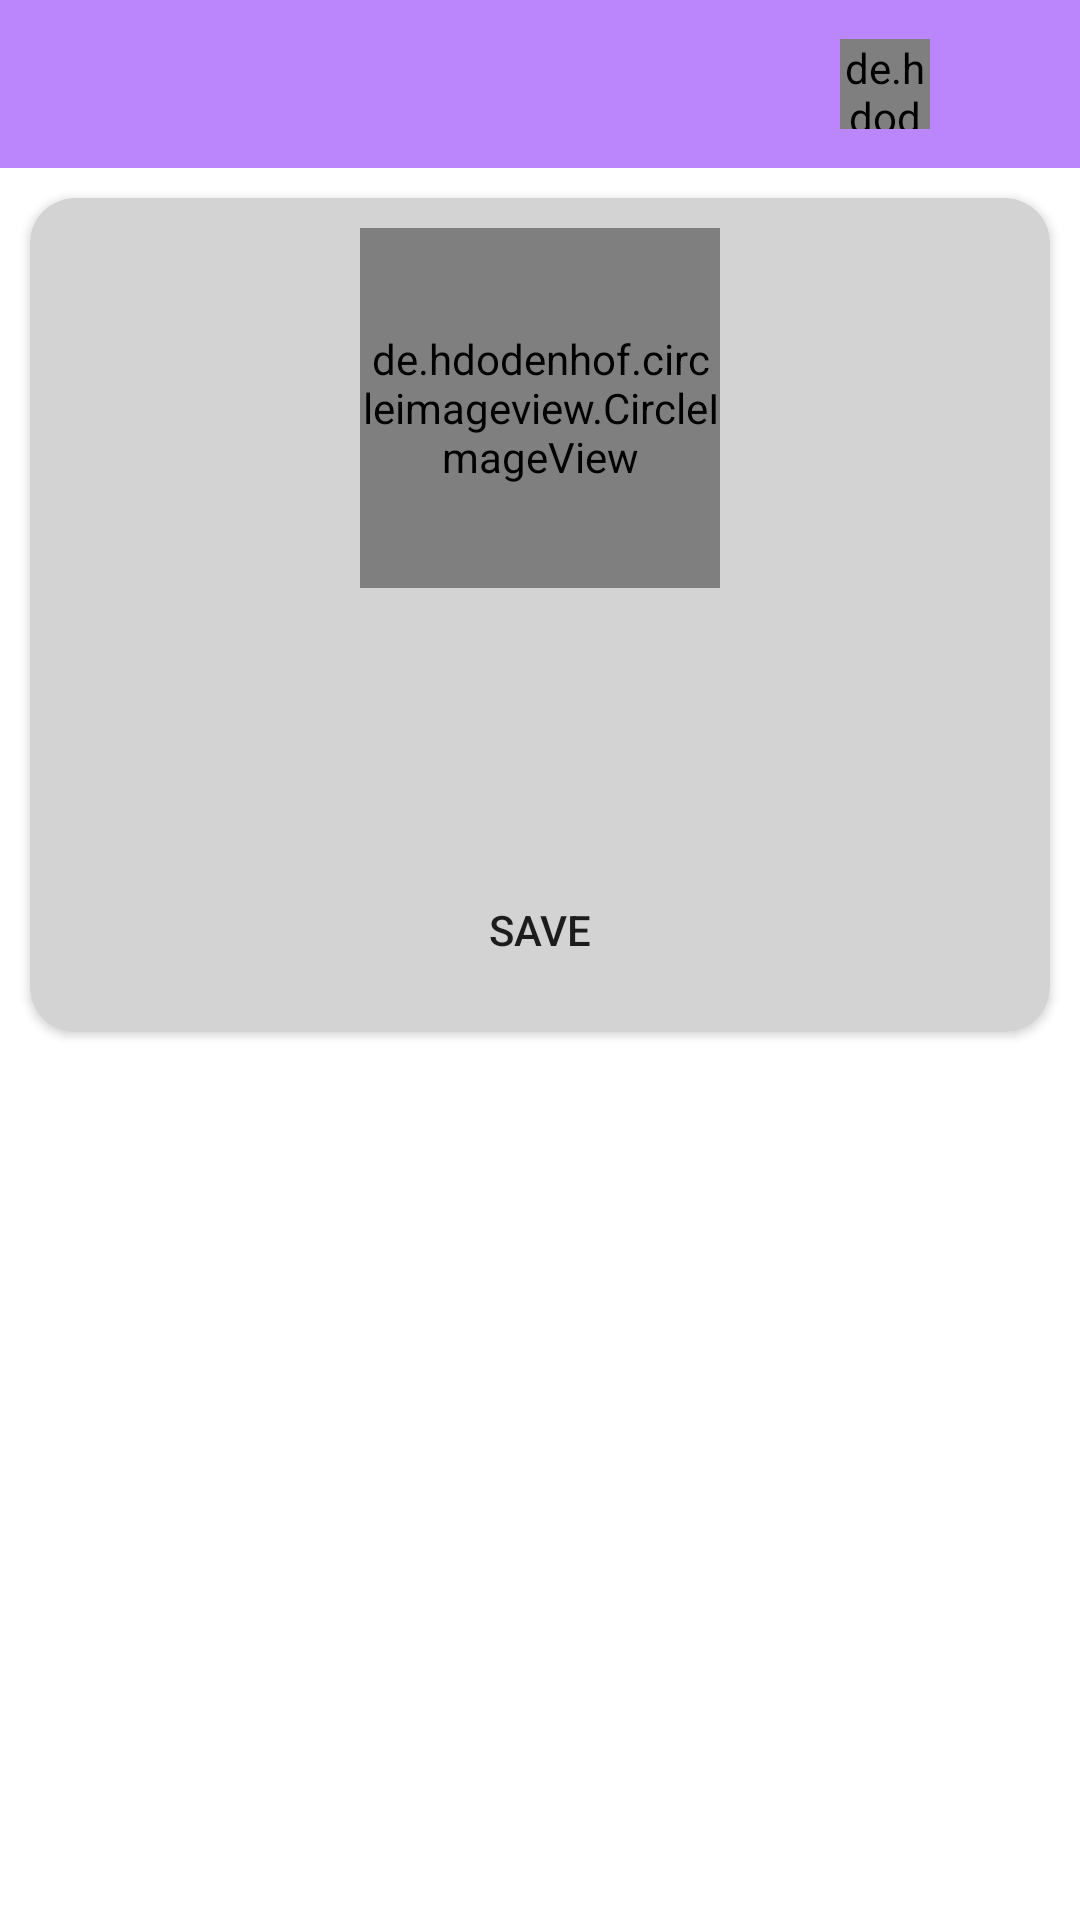

Here is an Android app screen rendered from its layout file. Give the layout XML and the strings, colors and styles it references.
<!-- AndroidManifest.xml: application theme Theme.Messenger4 -->
<!-- res/layout/activity_profile.xml -->
<?xml version="1.0" encoding="utf-8"?>
<androidx.constraintlayout.widget.ConstraintLayout xmlns:android="http://schemas.android.com/apk/res/android"
    xmlns:app="http://schemas.android.com/apk/res-auto"
    xmlns:tools="http://schemas.android.com/tools"
    android:layout_width="match_parent"
    android:layout_height="match_parent"
    tools:context="com.example.messenger4.activities.ProfileActivity">

    <androidx.appcompat.widget.Toolbar
        android:id="@+id/toolbarProfile"
        android:layout_width="match_parent"
        android:layout_height="wrap_content"
        android:background="@color/purple_200"
        app:layout_constraintEnd_toEndOf="parent"
        app:layout_constraintStart_toStartOf="parent"
        app:layout_constraintTop_toTopOf="parent">

        <de.hdodenhof.circleimageview.CircleImageView
            android:id="@+id/item_img_profile"
            android:layout_width="30dp"
            android:layout_height="30dp"
            android:layout_gravity="end"
            android:layout_marginEnd="50dp"
            android:src="@mipmap/ic_launcher" />

    </androidx.appcompat.widget.Toolbar>

    <androidx.cardview.widget.CardView
        android:layout_width="match_parent"
        android:layout_height="wrap_content"
        android:layout_margin="10dp"
        android:elevation="5dp"
        app:cardBackgroundColor="@color/grey"
        app:cardCornerRadius="15dp"
        app:layout_constraintEnd_toEndOf="parent"
        app:layout_constraintStart_toStartOf="parent"
        app:layout_constraintTop_toBottomOf="@id/toolbarProfile">

        <LinearLayout
            android:layout_width="match_parent"
            android:layout_height="wrap_content"
            android:gravity="center"
            android:orientation="vertical"
            app:layout_constraintEnd_toEndOf="parent"
            app:layout_constraintStart_toStartOf="parent"
            app:layout_constraintTop_toBottomOf="@id/toolbarProfile">

            <de.hdodenhof.circleimageview.CircleImageView
                android:id="@+id/user_image_profile"
                android:layout_width="120dp"
                android:layout_height="120dp"
                android:layout_margin="10dp"
                android:src="@mipmap/ic_launcher"
                app:layout_constraintBottom_toBottomOf="parent"
                app:layout_constraintStart_toStartOf="parent"
                app:layout_constraintTop_toTopOf="parent" />

            <EditText
                android:id="@+id/et_user_name_profile"
                android:layout_width="match_parent"
                android:layout_height="50dp"
                android:layout_margin="10dp"
                android:background="@drawable/item_background"
                android:gravity="center"
                android:maxLines="1"
                android:textColor="@color/black"
                android:textSize="20sp"
                android:textStyle="bold"
                app:layout_constraintEnd_toEndOf="parent"
                app:layout_constraintStart_toEndOf="@id/user_image_item"
                app:layout_constraintTop_toTopOf="parent" />

            <Button
                android:id="@+id/btn_save"
                android:layout_width="wrap_content"
                android:layout_height="wrap_content"
                android:layout_margin="10dp"
                android:background="@drawable/btn_background"
                android:text="@string/save" />

            <ProgressBar
                android:id="@+id/progress_bar"
                android:layout_width="wrap_content"
                android:layout_height="wrap_content"
                android:indeterminate="true"
                android:visibility="gone" />


        </LinearLayout>
    </androidx.cardview.widget.CardView>

</androidx.constraintlayout.widget.ConstraintLayout>
<!-- resources referenced by this layout -->
<resources>
  <color name="black">#FF000000</color>
  <color name="grey">#D3D3D3</color>
  <color name="purple_200">#FFBB86FC</color>
  <string name="save">Save</string>
  <style name="Theme.Messenger4" parent="Theme.MaterialComponents.DayNight.DarkActionBar">
          
          <item name="colorPrimary">@color/purple_200</item>
          <item name="colorPrimaryVariant">@color/purple_700</item>
          <item name="colorOnPrimary">@color/black</item>
          
          <item name="colorSecondary">@color/teal_200</item>
          <item name="colorSecondaryVariant">@color/teal_200</item>
          <item name="colorOnSecondary">@color/black</item>
          
          <item name="android:statusBarColor">?attr/colorPrimaryVariant</item>
          <item name="windowActionBar">false</item>
          <item name="windowNoTitle">true</item>
          
      </style>
  <color name="purple_700">#FF3700B3</color>
  <color name="teal_200">#FF03DAC5</color>
</resources>
